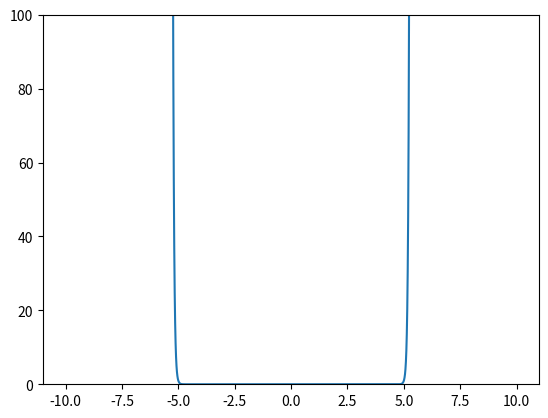

This chart was generated by the following Python code:
import numpy as np
import matplotlib.pyplot as plt

# plt.xlim(10, 20)
plt.ylim(0, 100)

coef = np.exp(3.0)
min_lim = -5.0
max_lim = 5.0

x = np.arange(-10, 10, 0.01)
y = np.exp( -coef * (x - min_lim) ) + np.exp( -coef * (max_lim - x) )

plt.plot(x, y)
plt.show()